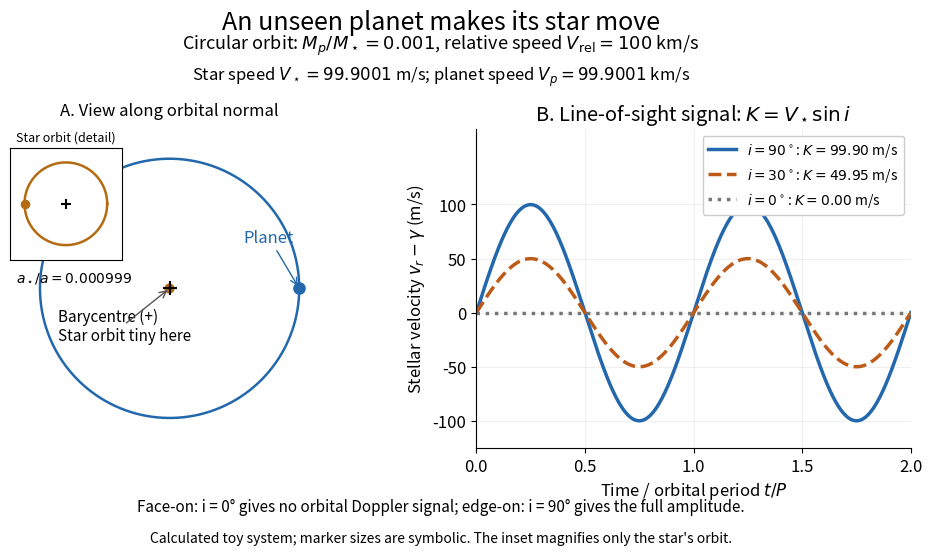

This chart was generated by the following Python code:
"""Write stellar-reflex-radial-velocity.png to the current working directory.

Tested with Python 3.14.4, NumPy 2.3.5 and Matplotlib 3.10.7.
Circular two-body toy model with mass ratio 0.001 and RELATIVE speed 100 km/s.
The planet's barycentric speed is 99.9001 km/s; the star's is 99.9001 m/s.
Run from _media with MPLBACKEND=Agg and a writable MPLCONFIGDIR.
"""

import matplotlib.pyplot as plt
import numpy as np


def main():
    plt.rcParams.update({"font.size": 12, "savefig.facecolor": "white"})
    q = 0.001
    relative_speed = 100_000.0  # m/s; planet relative to star
    star_speed = q * relative_speed / (1 + q)
    star_radius = q / (1 + q)  # relative semi-major axis a = 1
    planet_radius = 1 / (1 + q)
    angle = np.linspace(0, 2 * np.pi, 600)
    time = np.linspace(0, 2, 801)
    fig, (orbit, rv) = plt.subplots(1, 2, figsize=(10, 5.7), facecolor="white",
                                  gridspec_kw={"width_ratios": [1, 1.25]})
    fig.subplots_adjust(left=0.055, right=0.97, top=0.76, bottom=0.20, wspace=0.34)
    fig.suptitle("An unseen planet makes its star move", fontsize=18, y=0.97)
    fig.text(0.5, 0.90, r"Circular orbit: $M_p/M_\star=0.001$, relative speed $V_{\rm rel}=100$ km/s",
             ha="center", fontsize=13)
    fig.text(0.5, 0.845, r"Star speed $V_\star=99.9001$ m/s; planet speed $V_p=99.9001$ km/s",
             ha="center", fontsize=12)

    orbit.plot(planet_radius * np.cos(angle), planet_radius * np.sin(angle),
               color="#2368ac", lw=1.8)
    orbit.plot(star_radius * np.cos(angle), star_radius * np.sin(angle),
               color="#b46b11", lw=2)
    orbit.scatter([0], [0], marker="+", color="black", s=95, zorder=5)
    orbit.scatter([planet_radius], [0], color="#2368ac", s=65, zorder=4)
    orbit.scatter([-star_radius], [0], color="#b46b11", s=40, zorder=3)
    orbit.annotate("Planet", xy=(planet_radius, 0), xytext=(0.57, 0.36),
                   arrowprops={"arrowstyle": "->", "color": "#2368ac"}, color="#2368ac")
    orbit.text(-0.86, -0.40, "Barycentre (+)\nStar orbit tiny here", fontsize=11)
    orbit.annotate("", xy=(0, 0), xytext=(-0.35, -0.28),
                   arrowprops={"arrowstyle": "->", "color": "#555555"})
    orbit.set(aspect="equal", xlim=(-1.23, 1.23), ylim=(-1.23, 1.23))
    orbit.set_title("A. View along orbital normal", fontsize=12, pad=10)
    orbit.axis("off")

    inset = orbit.inset_axes([0.00, 0.59, 0.35, 0.35])
    inset.set_facecolor("white")
    inset.plot(star_radius * np.cos(angle), star_radius * np.sin(angle), color="#b46b11", lw=1.8)
    inset.scatter([0], [0], marker="+", color="black", s=55)
    inset.scatter([-star_radius], [0], color="#b46b11", s=35)
    inset.set(aspect="equal", xlim=(-0.00135, 0.00135), ylim=(-0.00135, 0.00135),
              xticks=[], yticks=[])
    inset.set_title("Star orbit (detail)", fontsize=9, pad=5)
    orbit.text(0.02, 0.52, r"$a_\star/a=0.000999$", transform=orbit.transAxes, fontsize=10)

    colors = ["#2368ac", "#bc5a18", "#777777"]
    for inclination, color, style in zip([90, 30, 0], colors, ["-", "--", ":"]):
        amplitude = star_speed * np.sin(np.deg2rad(inclination))
        rv.plot(time, amplitude * np.sin(2 * np.pi * time), color=color, lw=2.5, ls=style,
                label=rf"$i={inclination}^\circ$: $K={amplitude:.2f}$ m/s")
    rv.set(title=r"B. Line-of-sight signal: $K=V_\star\sin i$",
           xlabel=r"Time / orbital period $t/P$",
           ylabel=r"Stellar velocity $v_r-\gamma$ (m/s)",
           xlim=(0, 2), ylim=(-125, 170), yticks=[-100, -50, 0, 50, 100])
    rv.set_xticks([0, 0.5, 1, 1.5, 2])
    rv.legend(loc="upper right", fontsize=10, framealpha=1)
    rv.grid(alpha=0.20)
    rv.spines[["top", "right"]].set_visible(False)
    fig.text(0.5, 0.09, "Face-on: i = 0° gives no orbital Doppler signal; edge-on: i = 90° gives the full amplitude.",
             ha="center", fontsize=11)
    fig.text(0.5, 0.035, "Calculated toy system; marker sizes are symbolic. The inset magnifies only the star's orbit.",
             ha="center", fontsize=10)
    fig.savefig("stellar-reflex-radial-velocity.png", dpi=120, facecolor="white", transparent=False)
    plt.close(fig)


if __name__ == "__main__":
    main()
